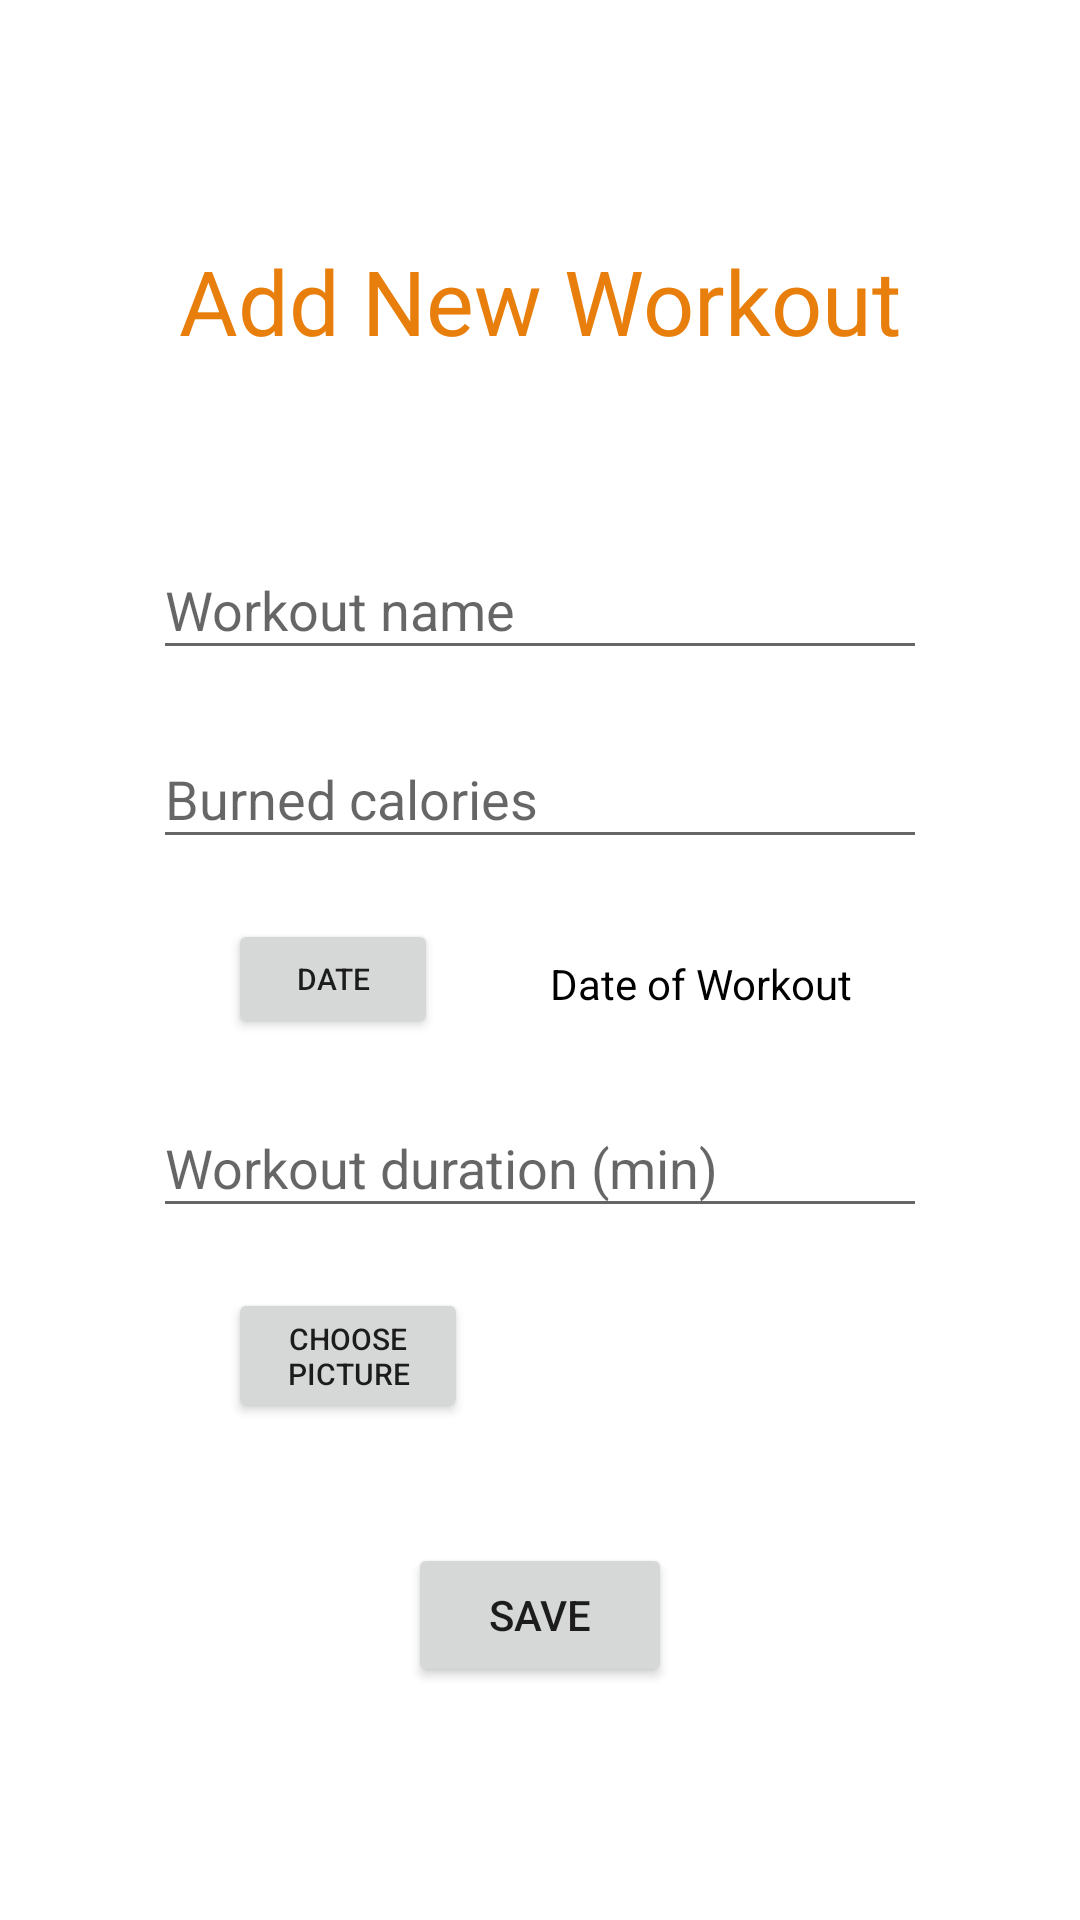

The Android layout XML behind this screen, and the referenced resources:
<!-- AndroidManifest.xml: application theme Theme.WorkoutApp -->
<!-- res/layout/activity_add_new_workout.xml -->
<?xml version="1.0" encoding="utf-8"?>
<androidx.constraintlayout.widget.ConstraintLayout xmlns:android="http://schemas.android.com/apk/res/android"
    xmlns:app="http://schemas.android.com/apk/res-auto"
    xmlns:tools="http://schemas.android.com/tools"
    android:layout_width="match_parent"
    android:layout_height="match_parent"
    tools:context=".views.AddNewWorkoutActivity">

    <TextView
        android:id="@+id/tvAddNewWorkout"
        android:layout_width="wrap_content"
        android:layout_height="wrap_content"
        android:layout_marginTop="80dp"
        android:text="@string/addNewWorkout"
        android:textColor="@color/orange"
        android:textSize="30sp"
        app:layout_constraintEnd_toEndOf="parent"
        app:layout_constraintHorizontal_bias="0.5"
        app:layout_constraintStart_toStartOf="parent"
        app:layout_constraintTop_toTopOf="parent" />

    <EditText
        android:id="@+id/etAddNewWorkoutName"
        android:layout_width="258dp"
        android:layout_height="43dp"
        android:layout_marginTop="60dp"
        android:ems="10"
        android:hint="@string/workoutName"
        android:inputType="textPersonName"
        app:layout_constraintEnd_toEndOf="parent"
        app:layout_constraintHorizontal_bias="0.5"
        app:layout_constraintStart_toStartOf="parent"
        app:layout_constraintTop_toBottomOf="@+id/tvAddNewWorkout" />

    <EditText
        android:id="@+id/etAddNewWorkoutBurnedCalories"
        android:layout_width="258dp"
        android:layout_height="43dp"
        android:layout_marginTop="20dp"
        android:ems="10"
        android:hint="@string/burnedCalories"
        android:inputType="number"
        android:digits="0123456789"
        app:layout_constraintEnd_toEndOf="parent"
        app:layout_constraintHorizontal_bias="0.5"
        app:layout_constraintStart_toStartOf="parent"
        app:layout_constraintTop_toBottomOf="@+id/etAddNewWorkoutName" />

    <Button
        android:id="@+id/btnAddNewWorkoutDate"
        android:layout_width="70dp"
        android:layout_height="40dp"
        android:layout_marginStart="76dp"
        android:layout_marginTop="20dp"
        android:text="@string/date"
        android:textSize="10sp"
        app:layout_constraintStart_toStartOf="parent"
        app:layout_constraintTop_toBottomOf="@+id/etAddNewWorkoutBurnedCalories" />

    <TextView
        android:id="@+id/tvAddNewWorkoutDate"
        android:layout_width="wrap_content"
        android:layout_height="wrap_content"
        android:layout_marginTop="32dp"
        android:text="@string/workoutDate"
        android:textColor="@color/black"
        app:layout_constraintEnd_toEndOf="parent"
        app:layout_constraintHorizontal_bias="0.331"
        app:layout_constraintStart_toEndOf="@+id/btnAddNewWorkoutDate"
        app:layout_constraintTop_toBottomOf="@+id/etAddNewWorkoutBurnedCalories" />

    <EditText
        android:id="@+id/etAddNewWorkoutDuration"
        android:layout_width="258dp"
        android:layout_height="43dp"
        android:layout_marginTop="20dp"
        android:ems="10"
        android:hint="@string/workoutDuration"
        android:inputType="number"
        android:digits="0123456789"
        app:layout_constraintEnd_toEndOf="parent"
        app:layout_constraintHorizontal_bias="0.5"
        app:layout_constraintStart_toStartOf="parent"
        app:layout_constraintTop_toBottomOf="@+id/btnAddNewWorkoutDate" />

    <Button
        android:id="@+id/btnAddNewWorkoutChoosePicture"
        android:layout_width="80dp"
        android:layout_height="45dp"
        android:layout_marginStart="76dp"
        android:layout_marginTop="20dp"
        android:text="@string/workoutChoosePicture"
        android:textSize="10sp"
        app:layout_constraintStart_toStartOf="parent"
        app:layout_constraintTop_toBottomOf="@+id/etAddNewWorkoutDuration" />

    <ImageView
        android:id="@+id/ivAddNewWorkoutChoosePicture"
        android:layout_width="70dp"
        android:layout_height="70dp"
        android:layout_marginTop="20dp"
        app:layout_constraintEnd_toEndOf="parent"
        app:layout_constraintStart_toEndOf="@+id/btnAddNewWorkoutChoosePicture"
        app:layout_constraintTop_toBottomOf="@+id/etAddNewWorkoutDuration" />

    <Button
        android:id="@+id/btnSaveWorkout"
        android:layout_width="wrap_content"
        android:layout_height="wrap_content"
        android:text="@string/saveWorkout"
        android:layout_marginTop="40dp"
        app:layout_constraintEnd_toEndOf="parent"
        app:layout_constraintHorizontal_bias="0.5"
        app:layout_constraintStart_toStartOf="parent"
        app:layout_constraintTop_toBottomOf="@+id/btnAddNewWorkoutChoosePicture" />
</androidx.constraintlayout.widget.ConstraintLayout>
<!-- resources referenced by this layout -->
<resources>
  <color name="black">#FF000000</color>
  <color name="orange">#E87E0B</color>
  <string name="addNewWorkout">Add New Workout</string>
  <string name="burnedCalories">Burned calories</string>
  <string name="date">Date</string>
  <string name="saveWorkout">Save</string>
  <string name="workoutChoosePicture">Choose picture</string>
  <string name="workoutDate">Date of Workout</string>
  <string name="workoutDuration">Workout duration (min)</string>
  <string name="workoutName">Workout name</string>
  <style name="Theme.WorkoutApp" parent="Theme.MaterialComponents.DayNight.DarkActionBar">
          
          <item name="colorPrimary">@color/orange</item>
          <item name="colorPrimaryVariant">@color/orange</item>
          <item name="colorOnPrimary">@color/white</item>
          
          <item name="colorSecondary">@color/teal_200</item>
          <item name="colorSecondaryVariant">@color/teal_700</item>
          <item name="colorOnSecondary">@color/black</item>
          
          <item name="android:statusBarColor" tools:targetApi="l">?attr/colorPrimaryVariant</item>
          
      </style>
  <color name="white">#FFFFFFFF</color>
  <color name="teal_200">#FF03DAC5</color>
  <color name="teal_700">#FF018786</color>
</resources>
